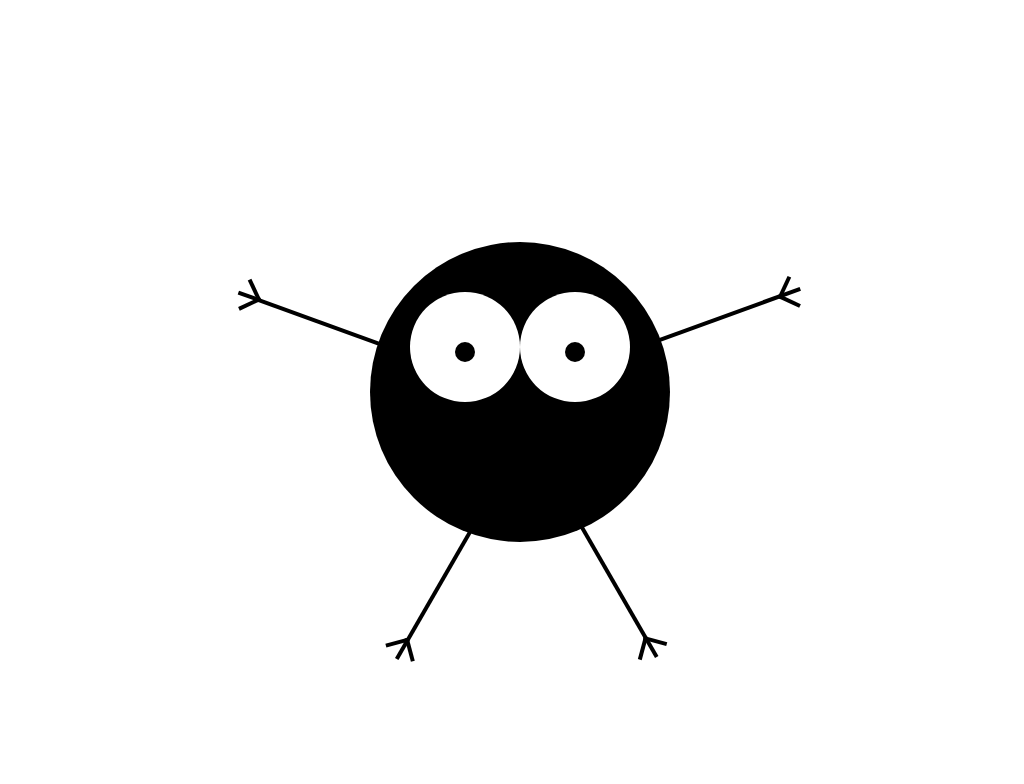

Write the HTML and CSS that draws this image.

<!-- file: index.html -->
<!DOCTYPE html><html lang="en"> <head> <meta charset="UTF-8"> <link rel="stylesheet" href="styles.90559207.css"> <title></title> </head> <body> <div class="monster"> <div class="eye eye__left"> <div class="pupil"></div> </div> <div class="eye eye__right"> <div class="pupil"></div> </div> <div class="limb limb__right-arm"></div> <div class="limb limb__left-arm"></div> <div class="limb limb__right-leg"></div> <div class="limb limb__left-leg"></div> </div> </body> </html>

/* file: styles.90559207.css */
*{box-sizing:border-box}body{align-items:center;display:flex;height:100vh;justify-content:center;width:100vw}.monster{background-color:#000;border-radius:50%;height:300px;position:relative;width:300px}.eye{background-color:#fff;display:flex;height:110px;justify-content:center;width:110px}.eye,.pupil{border-radius:50%;position:absolute;top:50px}.pupil{background-color:#000;height:20px;width:20px}.eye__left{left:40px;transform:rotateX(0deg)}.eye__right{right:40px}.limb{border:none;border-top:4px solid #000;height:0;position:absolute;transform-origin:right top;width:150px}.limb:after{border:4px solid #000;border-bottom:none;border-left:none;content:"";height:20px;left:-8px;position:absolute;top:-6px;transform:rotate(45deg);transform-origin:right;width:20px}.limb__left-arm{left:-140px;top:100px;transform:rotate(20deg)}.limb__right-arm{right:10px;top:100px;transform:rotate(1600deg)}.limb__left-leg{bottom:10px;left:-50px;transform:rotate(-60deg)}.limb__right-leg{bottom:10px;right:90px;transform:rotate(-120deg)}